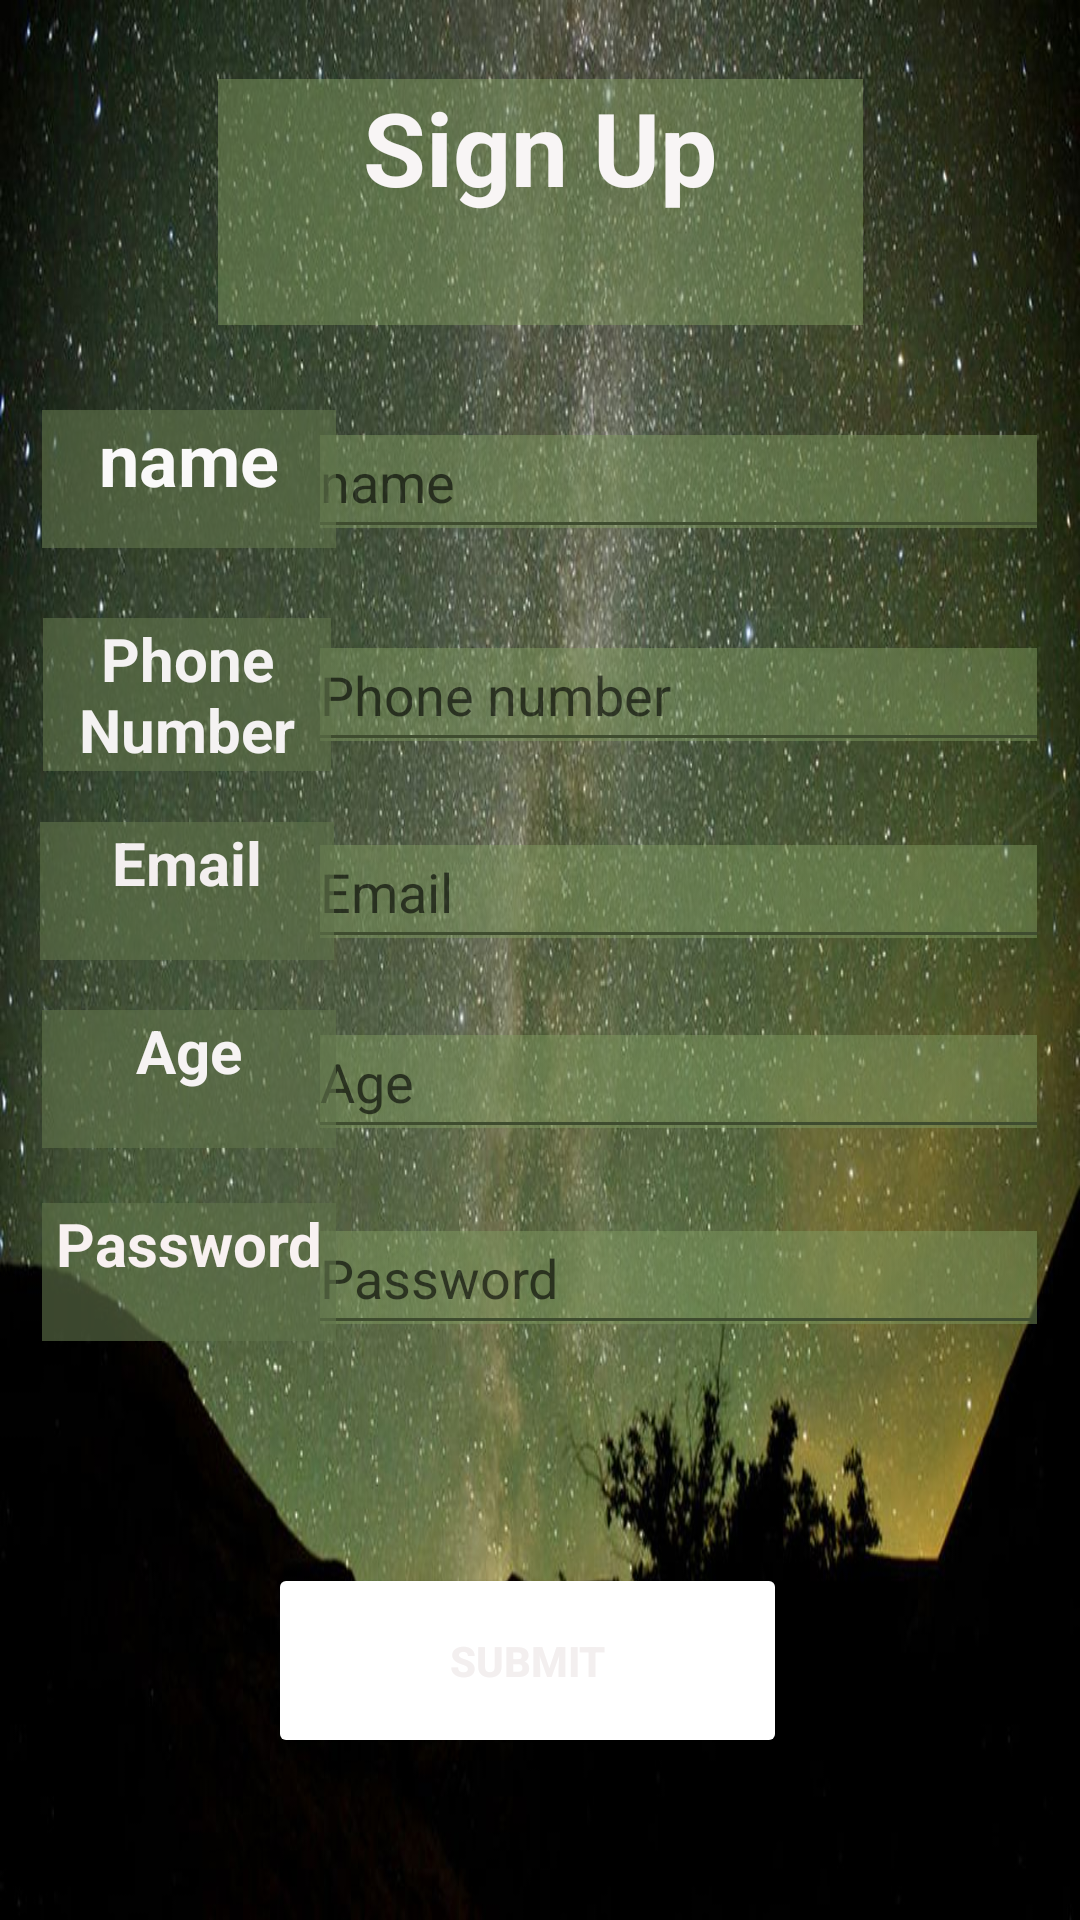

The Android layout XML behind this screen, and the referenced resources:
<!-- AndroidManifest.xml: application theme Theme.Saramobile -->
<!-- res/layout/activity_signup.xml -->
<?xml version="1.0" encoding="utf-8"?>
<androidx.constraintlayout.widget.ConstraintLayout xmlns:android="http://schemas.android.com/apk/res/android"
    xmlns:app="http://schemas.android.com/apk/res-auto"
    xmlns:tools="http://schemas.android.com/tools"
    android:layout_width="match_parent"
    android:layout_height="match_parent"
    tools:context=".signup"
    android:background="@drawable/gaze3">

    <TextView
        android:id="@+id/textView"
        android:layout_width="215dp"
        android:layout_height="82dp"
        android:background="#0060734B"
        android:backgroundTint="#7E7F9A60"
        android:backgroundTintMode="add"
        android:text="Sign Up"
        android:textAlignment="center"
        android:textColor="#F8F5F5"
        android:textSize="34sp"
        android:textStyle="bold"
        app:layout_constraintBottom_toBottomOf="parent"
        app:layout_constraintEnd_toEndOf="parent"
        app:layout_constraintStart_toStartOf="parent"
        app:layout_constraintTop_toTopOf="parent"
        app:layout_constraintVertical_bias="0.047" />

    <EditText
        android:id="@+id/name"
        android:layout_width="247dp"
        android:layout_height="48dp"
        android:backgroundTint="#7E7F9A60"
        android:backgroundTintMode="add"
        android:ems="10"
        android:hint="name"
        android:inputType="textPersonName"
        app:layout_constraintBottom_toBottomOf="parent"
        app:layout_constraintEnd_toEndOf="parent"
        app:layout_constraintHorizontal_bias="0.908"
        app:layout_constraintStart_toStartOf="parent"
        app:layout_constraintTop_toTopOf="parent"
        app:layout_constraintVertical_bias="0.228" />

    <EditText
        android:id="@+id/num"
        android:layout_width="247dp"
        android:layout_height="48dp"
        android:backgroundTint="#7E7F9A60"
        android:backgroundTintMode="add"
        android:ems="10"
        android:hint="Phone number"
        android:inputType="textPersonName"
        app:layout_constraintBottom_toBottomOf="parent"
        app:layout_constraintEnd_toEndOf="parent"
        app:layout_constraintHorizontal_bias="0.908"
        app:layout_constraintStart_toStartOf="parent"
        app:layout_constraintTop_toTopOf="parent"
        app:layout_constraintVertical_bias="0.348" />

    <EditText
        android:id="@+id/email"
        android:layout_width="247dp"
        android:layout_height="48dp"
        android:backgroundTint="#7E7F9A60"
        android:backgroundTintMode="add"
        android:ems="10"
        android:hint="Email"
        android:inputType="textPersonName"
        app:layout_constraintBottom_toBottomOf="parent"
        app:layout_constraintEnd_toEndOf="parent"
        app:layout_constraintHorizontal_bias="0.908"
        app:layout_constraintStart_toStartOf="parent"
        app:layout_constraintTop_toTopOf="parent"
        app:layout_constraintVertical_bias="0.459" />

    <EditText
        android:id="@+id/age"
        android:layout_width="247dp"
        android:layout_height="48dp"
        android:backgroundTint="#7E7F9A60"
        android:backgroundTintMode="add"
        android:ems="10"
        android:hint="Age"
        android:inputType="textPersonName"
        app:layout_constraintBottom_toBottomOf="parent"
        app:layout_constraintEnd_toEndOf="parent"
        app:layout_constraintHorizontal_bias="0.908"
        app:layout_constraintStart_toStartOf="parent"
        app:layout_constraintTop_toTopOf="parent"
        app:layout_constraintVertical_bias="0.566" />

    <EditText
        android:id="@+id/password"
        android:layout_width="247dp"
        android:layout_height="48dp"
        android:backgroundTint="#7E7F9A60"
        android:backgroundTintMode="add"
        android:ems="10"
        android:hint="Password"
        android:inputType="textPersonName"
        app:layout_constraintBottom_toBottomOf="parent"
        app:layout_constraintEnd_toEndOf="parent"
        app:layout_constraintHorizontal_bias="0.908"
        app:layout_constraintStart_toStartOf="parent"
        app:layout_constraintTop_toTopOf="parent"
        app:layout_constraintVertical_bias="0.676" />

    <TextView
        android:id="@+id/textView5"
        android:layout_width="98dp"
        android:layout_height="46dp"
        android:background="#4F60734B"
        android:backgroundTint="#4F60734B"
        android:backgroundTintMode="add"
        android:hint="name"
        android:textAlignment="center"
        android:textColor="#EDEAEA"
        android:textColorHint="#FAF9F9"
        android:textSize="24sp"
        android:textStyle="bold"
        app:layout_constraintBottom_toBottomOf="parent"
        app:layout_constraintEnd_toEndOf="parent"
        app:layout_constraintHorizontal_bias="0.054"
        app:layout_constraintStart_toStartOf="parent"
        app:layout_constraintTop_toTopOf="parent"
        app:layout_constraintVertical_bias="0.23" />

    <TextView
        android:id="@+id/textView6"
        android:layout_width="96dp"
        android:layout_height="51dp"
        android:background="#4F60734B"
        android:backgroundTint="#4F60734B"
        android:backgroundTintMode="add"
        android:text="Phone Number"
        android:textAlignment="center"
        android:textColor="#F4F2F2"
        android:textSize="20sp"
        android:textStyle="bold"
        app:layout_constraintBottom_toBottomOf="parent"
        app:layout_constraintEnd_toEndOf="parent"
        app:layout_constraintHorizontal_bias="0.054"
        app:layout_constraintStart_toStartOf="parent"
        app:layout_constraintTop_toTopOf="parent"
        app:layout_constraintVertical_bias="0.35" />

    <TextView
        android:id="@+id/textView7"
        android:layout_width="98dp"
        android:layout_height="46dp"
        android:background="#4F60734B"
        android:backgroundTint="#4F60734B"
        android:backgroundTintMode="add"
        android:text="Email"
        android:textAlignment="center"
        android:textColor="#F3EFEF"
        android:textSize="20sp"
        android:textStyle="bold"
        app:layout_constraintBottom_toBottomOf="parent"
        app:layout_constraintEnd_toEndOf="parent"
        app:layout_constraintHorizontal_bias="0.051"
        app:layout_constraintStart_toStartOf="parent"
        app:layout_constraintTop_toTopOf="parent"
        app:layout_constraintVertical_bias="0.461" />

    <TextView
        android:id="@+id/textView8"
        android:layout_width="98dp"
        android:layout_height="46dp"
        android:background="#4F60734B"
        android:backgroundTint="#4F60734B"
        android:backgroundTintMode="add"
        android:text="Age"
        android:textAlignment="center"
        android:textColor="#F6F3F3"
        android:textSize="20sp"
        android:textStyle="bold"
        app:layout_constraintBottom_toBottomOf="parent"
        app:layout_constraintEnd_toEndOf="parent"
        app:layout_constraintHorizontal_bias="0.054"
        app:layout_constraintStart_toStartOf="parent"
        app:layout_constraintTop_toTopOf="parent"
        app:layout_constraintVertical_bias="0.567" />

    <TextView
        android:id="@+id/textView9"
        android:layout_width="98dp"
        android:layout_height="46dp"
        android:background="#4F60734B"
        android:backgroundTint="#4F60734B"
        android:backgroundTintMode="add"
        android:text="Password"
        android:textAlignment="center"
        android:textColor="#F8F1F1"
        android:textSize="20sp"
        android:textStyle="bold"
        app:layout_constraintBottom_toBottomOf="parent"
        app:layout_constraintEnd_toEndOf="parent"
        app:layout_constraintHorizontal_bias="0.054"
        app:layout_constraintStart_toStartOf="parent"
        app:layout_constraintTop_toTopOf="parent"
        app:layout_constraintVertical_bias="0.675" />

    <Button
        android:id="@+id/submit1"
        android:layout_width="173dp"
        android:layout_height="65dp"
        android:backgroundTint="#7E7F9A60"
        android:backgroundTintMode="add"
        android:onClick="qoute"
        android:text="Submit"
        android:textColor="#F3EFEF"
        android:textStyle="bold"
        app:layout_constraintBottom_toBottomOf="parent"
        app:layout_constraintEnd_toEndOf="parent"
        app:layout_constraintHorizontal_bias="0.478"
        app:layout_constraintStart_toStartOf="parent"
        app:layout_constraintTop_toTopOf="parent"
        app:layout_constraintVertical_bias="0.906"
        app:strokeColor="#7E7F9A60" />
</androidx.constraintlayout.widget.ConstraintLayout>
<!-- resources referenced by this layout -->
<resources>
  <!-- drawable gaze3: jpeg bitmap (drawable-v24, 163379 bytes) -->
  <style name="Theme.Saramobile" parent="Theme.MaterialComponents.DayNight.DarkActionBar">
          
          <item name="colorPrimary">@color/purple_500</item>
          <item name="colorPrimaryVariant">@color/purple_700</item>
          <item name="colorOnPrimary">@color/white</item>
          
          <item name="colorSecondary">@color/teal_200</item>
          <item name="colorSecondaryVariant">@color/teal_700</item>
          <item name="colorOnSecondary">@color/black</item>
          
          <item name="android:statusBarColor" tools:targetApi="l">?attr/colorPrimaryVariant</item>
          
      </style>
  <!-- not gathered from this repository: default colours our renderer supplied (Android Studio template values) -->
  <color name="purple_500">#FF6200EE</color>
  <color name="purple_700">#FF3700B3</color>
  <color name="teal_200">#FF03DAC5</color>
  <color name="teal_700">#FF018786</color>
  <color name="black">#FF000000</color>
  <color name="white">#FFFFFFFF</color>
</resources>
